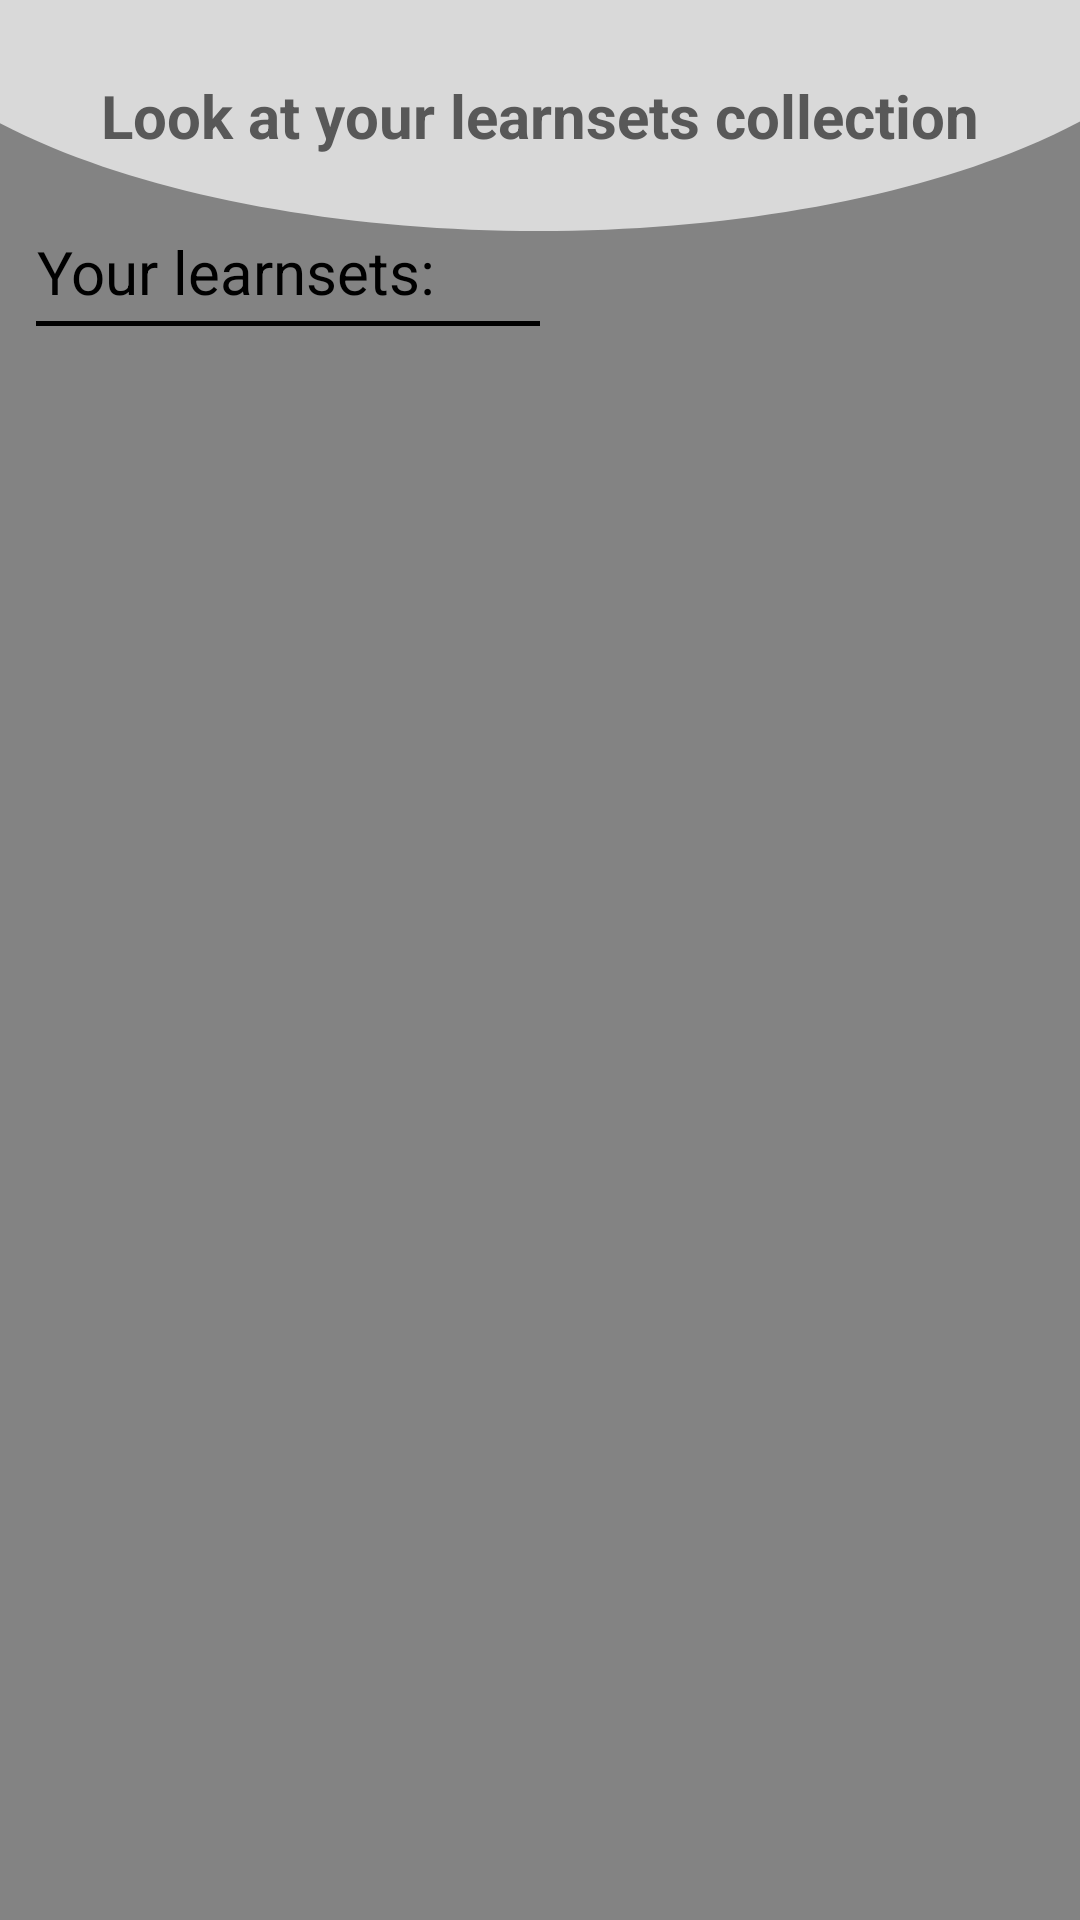

Here is an Android app screen rendered from its layout file. Give the layout XML and the strings, colors and styles it references.
<!-- AndroidManifest.xml: application theme Theme.Nightlearn -->
<!-- res/layout/fragment_learnsets.xml -->
<?xml version="1.0" encoding="utf-8"?>
<androidx.constraintlayout.widget.ConstraintLayout xmlns:android="http://schemas.android.com/apk/res/android"
    xmlns:app="http://schemas.android.com/apk/res-auto"
    xmlns:tools="http://schemas.android.com/tools"
    android:layout_width="match_parent"
    android:layout_height="match_parent"
    tools:context=".fragments.main.LearnsetsFragment">

    <LinearLayout
        android:id="@+id/llLearnsetsListTitle"
        android:layout_width="wrap_content"
        android:layout_height="wrap_content"
        android:orientation="vertical"
        app:layout_constraintBottom_toBottomOf="parent"
        app:layout_constraintEnd_toEndOf="parent"
        app:layout_constraintHorizontal_bias="0.062"
        app:layout_constraintStart_toStartOf="parent"
        app:layout_constraintTop_toBottomOf="@id/llLearnsetsFragmentTitle"
        app:layout_constraintVertical_bias="0.0">

        <TextView
            android:layout_width="wrap_content"
            android:layout_height="wrap_content"
            android:layout_marginEnd="30dp"
            android:layout_marginBottom="3dp"
            android:gravity="center"
            android:text="Your learnsets: "
            android:textColor="@color/black"
            android:textSize="20dp"
            app:layout_constraintBottom_toBottomOf="parent"
            app:layout_constraintEnd_toEndOf="parent"
            app:layout_constraintHorizontal_bias="0.09"
            app:layout_constraintStart_toStartOf="parent"
            app:layout_constraintTop_toTopOf="parent"
            app:layout_constraintVertical_bias="0.411" />

        <View
            android:layout_width="match_parent"
            android:layout_height="1.5dp"
            android:background="@color/black"/>

    </LinearLayout>

    <LinearLayout
        android:id="@+id/llLearnsetsFragmentTitle"
        android:layout_width="match_parent"
        android:layout_height="wrap_content"
        android:gravity="center"
        android:paddingVertical="25dp"
        android:background="@drawable/background_top">

        <TextView
            android:layout_width="wrap_content"
            android:layout_height="wrap_content"
            android:text="Look at your learnsets collection"
            android:textSize="20dp"
            android:textStyle="bold"

            />

    </LinearLayout>

    <androidx.recyclerview.widget.RecyclerView
        android:id="@+id/learnsetsRecycleView"
        android:layout_width="match_parent"
        android:layout_height="0dp"
        app:layout_constraintBottom_toBottomOf="parent"
        app:layout_constraintEnd_toEndOf="parent"
        app:layout_constraintStart_toStartOf="parent"
        app:layout_constraintTop_toBottomOf="@id/llLearnsetsListTitle"
        android:clipToPadding="false"
        android:paddingBottom="75dp"
        android:paddingTop="8dp">
    </androidx.recyclerview.widget.RecyclerView>

</androidx.constraintlayout.widget.ConstraintLayout>
<!-- resources referenced by this layout -->
<resources>
  <color name="black">#FF000000</color>
  <!-- drawable background_top (drawable) -->
  <vector xmlns:android="http://schemas.android.com/apk/res/android"
      android:width="320dp"
      android:height="65dp"
      android:viewportWidth="320"
      android:viewportHeight="65">
    <path
        android:pathData="M-44,-15C-44,6.22 -22.56,26.57 15.6,41.57C53.77,56.57 105.53,65 159.5,65C213.47,65 265.23,56.57 303.4,41.57C341.56,26.57 363,6.22 363,-15L159.5,-15L-44,-15Z"
        android:fillColor="#D9D9D9"/>
  </vector>
  <style name="Theme.Nightlearn" parent="Theme.MaterialComponents.DayNight.NoActionBar">
          
          <item name="colorPrimary">#D9D9D9</item>
          <item name="colorPrimaryVariant">#D9D9D9</item>
          <item name="colorOnPrimary">#585858</item>
          
          <item name="colorSecondary">#FF585858</item>
          <item name="colorSecondaryVariant">@color/teal_700</item>
          <item name="colorOnSecondary">@color/black</item>
          
          <item name="android:statusBarColor" tools:targetApi="l">?attr/colorPrimaryVariant</item>
          <item name="android:windowBackground">#838383</item>
          <item name="android:textColor">#585858</item>
  
          <item name="android:editTextColor">#585858</item>
          <item name="android:colorControlNormal">#585858</item>
          <item name="android:textColorLink">#0000EE</item>
  
          
  
      </style>
  <color name="teal_700">#FF018786</color>
</resources>
